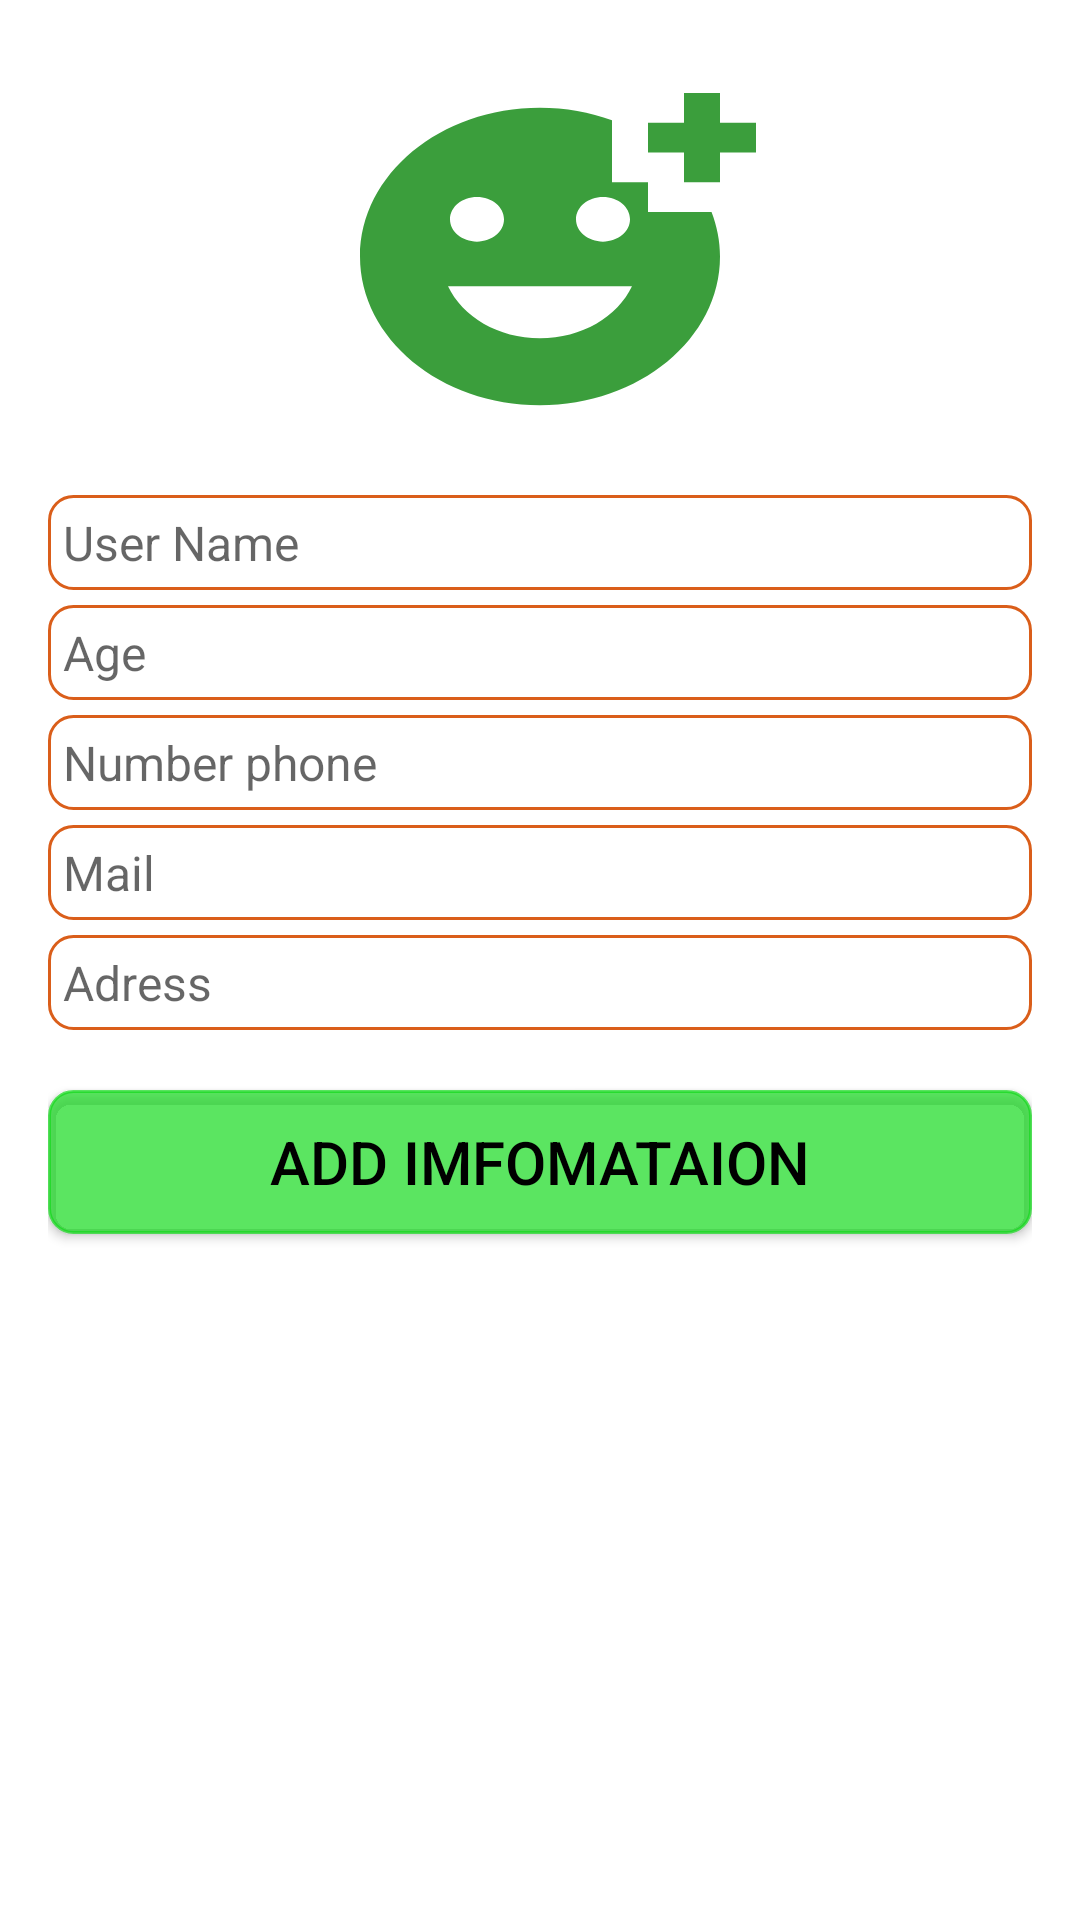

Here is an Android app screen rendered from its layout file. Give the layout XML and the strings, colors and styles it references.
<!-- AndroidManifest.xml: application theme Theme.RecylerViewRoom -->
<!-- res/layout/activity_main.xml -->
<?xml version="1.0" encoding="utf-8"?>
<LinearLayout xmlns:android="http://schemas.android.com/apk/res/android"
    xmlns:app="http://schemas.android.com/apk/res-auto"
    xmlns:tools="http://schemas.android.com/tools"
    android:layout_width="match_parent"
    android:layout_height="match_parent"
    android:orientation="vertical"
    android:padding="16dp"
    tools:context=".MainActivity">

    <ImageView
        android:layout_width="144dp"
        android:layout_height="119dp"
        android:layout_gravity="center"
        android:background="@drawable/ic_baseline_add_reaction_24"
        android:layout_marginTop="10dp"></ImageView>

    <EditText
        android:id="@+id/edtUserName"
        android:layout_width="match_parent"
        android:layout_height="wrap_content"
        android:hint="User Name"
        android:textColor="@color/black"
        android:textSize="16sp"
        android:layout_marginTop="20dp"
        android:background="@drawable/bogoc"></EditText>

    <EditText
        android:id="@+id/edtAge"
        android:layout_width="match_parent"
        android:layout_height="wrap_content"
        android:textColor="@color/black"
        android:textSize="16sp"
        android:hint="Age"
        android:layout_marginTop="5dp"
        android:background="@drawable/bogoc"></EditText>
    <EditText
        android:id="@+id/edtphone"
        android:layout_width="match_parent"
        android:layout_height="wrap_content"
        android:textColor="@color/black"
        android:textSize="16sp"
        android:hint="Number phone"
        android:layout_marginTop="5dp"
        android:background="@drawable/bogoc"></EditText>
    <EditText
        android:id="@+id/edtMail"
        android:layout_width="match_parent"
        android:layout_height="wrap_content"
        android:textColor="@color/black"
        android:textSize="16sp"
        android:hint="Mail"
        android:layout_marginTop="5dp"
        android:background="@drawable/bogoc"></EditText>
    <EditText
        android:id="@+id/edtAddress"
        android:layout_width="match_parent"
        android:layout_height="wrap_content"
        android:textColor="@color/black"
        android:textSize="16sp"
        android:hint="Adress"
        android:layout_marginTop="5dp"
        android:background="@drawable/bogoc"></EditText>

    <Button
        android:id="@+id/btnAdd"
        android:layout_width="match_parent"
        android:layout_height="wrap_content"
        app:backgroundTint="#B012DA1B"
        android:textSize="20dp"
        android:text="ADD IMFOMATAION"
        android:textColor="@color/black"
        android:layout_marginTop="20dp"
        android:background="@drawable/bogoc"/>

    <androidx.recyclerview.widget.RecyclerView
        android:id="@+id/rcyUser"
        android:layout_width="389dp"
        android:layout_height="229dp"
        android:layout_marginTop="18dp"></androidx.recyclerview.widget.RecyclerView>


</LinearLayout>
<!-- resources referenced by this layout -->
<resources>
  <!-- drawable bogoc (drawable) -->
  <?xml version="1.0" encoding="utf-8"?>
  <shape xmlns:android="http://schemas.android.com/apk/res/android">
  
          
          <solid
              android:color="@color/white" >
          </solid>
  
          
          <stroke
              android:width="1dp"
              android:color="#DA5E1A" >
          </stroke>
  
          
          <padding
              android:left="5dp"
              android:top="5dp"
              android:right="5dp"
              android:bottom="5dp" >
          </padding>
  
          
          <corners
              android:radius="8dp" >
          </corners>
  
  </shape>
  <!-- drawable ic_baseline_add_reaction_24 (drawable) -->
  <vector android:alpha="0.83" android:height="24dp"
      android:tint="#118A13" android:viewportHeight="24"
      android:viewportWidth="24" android:width="24dp" xmlns:android="http://schemas.android.com/apk/res/android">
      <path android:fillColor="@android:color/white" android:pathData="M18,9V7h-2V2.84C14.77,2.3 13.42,2 11.99,2C6.47,2 2,6.48 2,12s4.47,10 9.99,10C17.52,22 22,17.52 22,12c0,-1.05 -0.17,-2.05 -0.47,-3H18zM15.5,8C16.33,8 17,8.67 17,9.5S16.33,11 15.5,11S14,10.33 14,9.5S14.67,8 15.5,8zM8.5,8C9.33,8 10,8.67 10,9.5S9.33,11 8.5,11S7,10.33 7,9.5S7.67,8 8.5,8zM12,17.5c-2.33,0 -4.31,-1.46 -5.11,-3.5h10.22C16.31,16.04 14.33,17.5 12,17.5zM22,3h2v2h-2v2h-2V5h-2V3h2V1h2V3z"/>
  </vector>
  <style name="Theme.RecylerViewRoom" parent="Theme.MaterialComponents.DayNight.DarkActionBar">
          
          <item name="colorPrimary">@color/purple_500</item>
          <item name="colorPrimaryVariant">@color/purple_700</item>
          <item name="colorOnPrimary">@color/white</item>
          
          <item name="colorSecondary">@color/teal_200</item>
          <item name="colorSecondaryVariant">@color/teal_700</item>
          <item name="colorOnSecondary">@color/black</item>
          
          <item name="android:statusBarColor" tools:targetApi="l">?attr/colorPrimaryVariant</item>
          
      </style>
  <!-- not gathered from this repository: default colours our renderer supplied (Android Studio template values) -->
  <color name="purple_500">#FF6200EE</color>
  <color name="purple_700">#FF3700B3</color>
  <color name="teal_200">#FF03DAC5</color>
  <color name="teal_700">#FF018786</color>
  <color name="black">#FF000000</color>
  <color name="white">#FFFFFFFF</color>
</resources>
